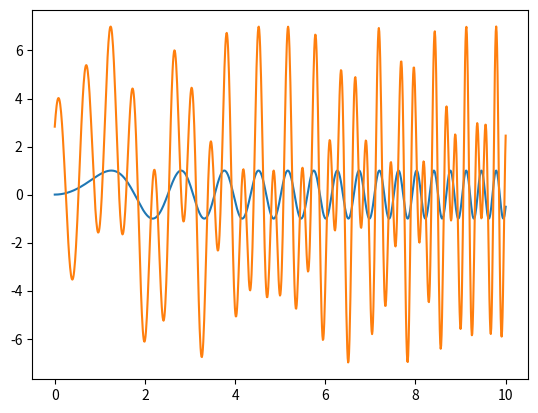

Reproduce this figure in Python.
import numpy as np
import matplotlib.pyplot as plt


t = np.linspace(0,10,1000)
tl = t + 3 + np.pi**0.5
h = np.sin(t**2)

hl = 3*np.sin(t**2) - 4*np.sin(tl**2) 

plt.figure()
plt.plot(t, h)
plt.plot(t, hl)
plt.show()

